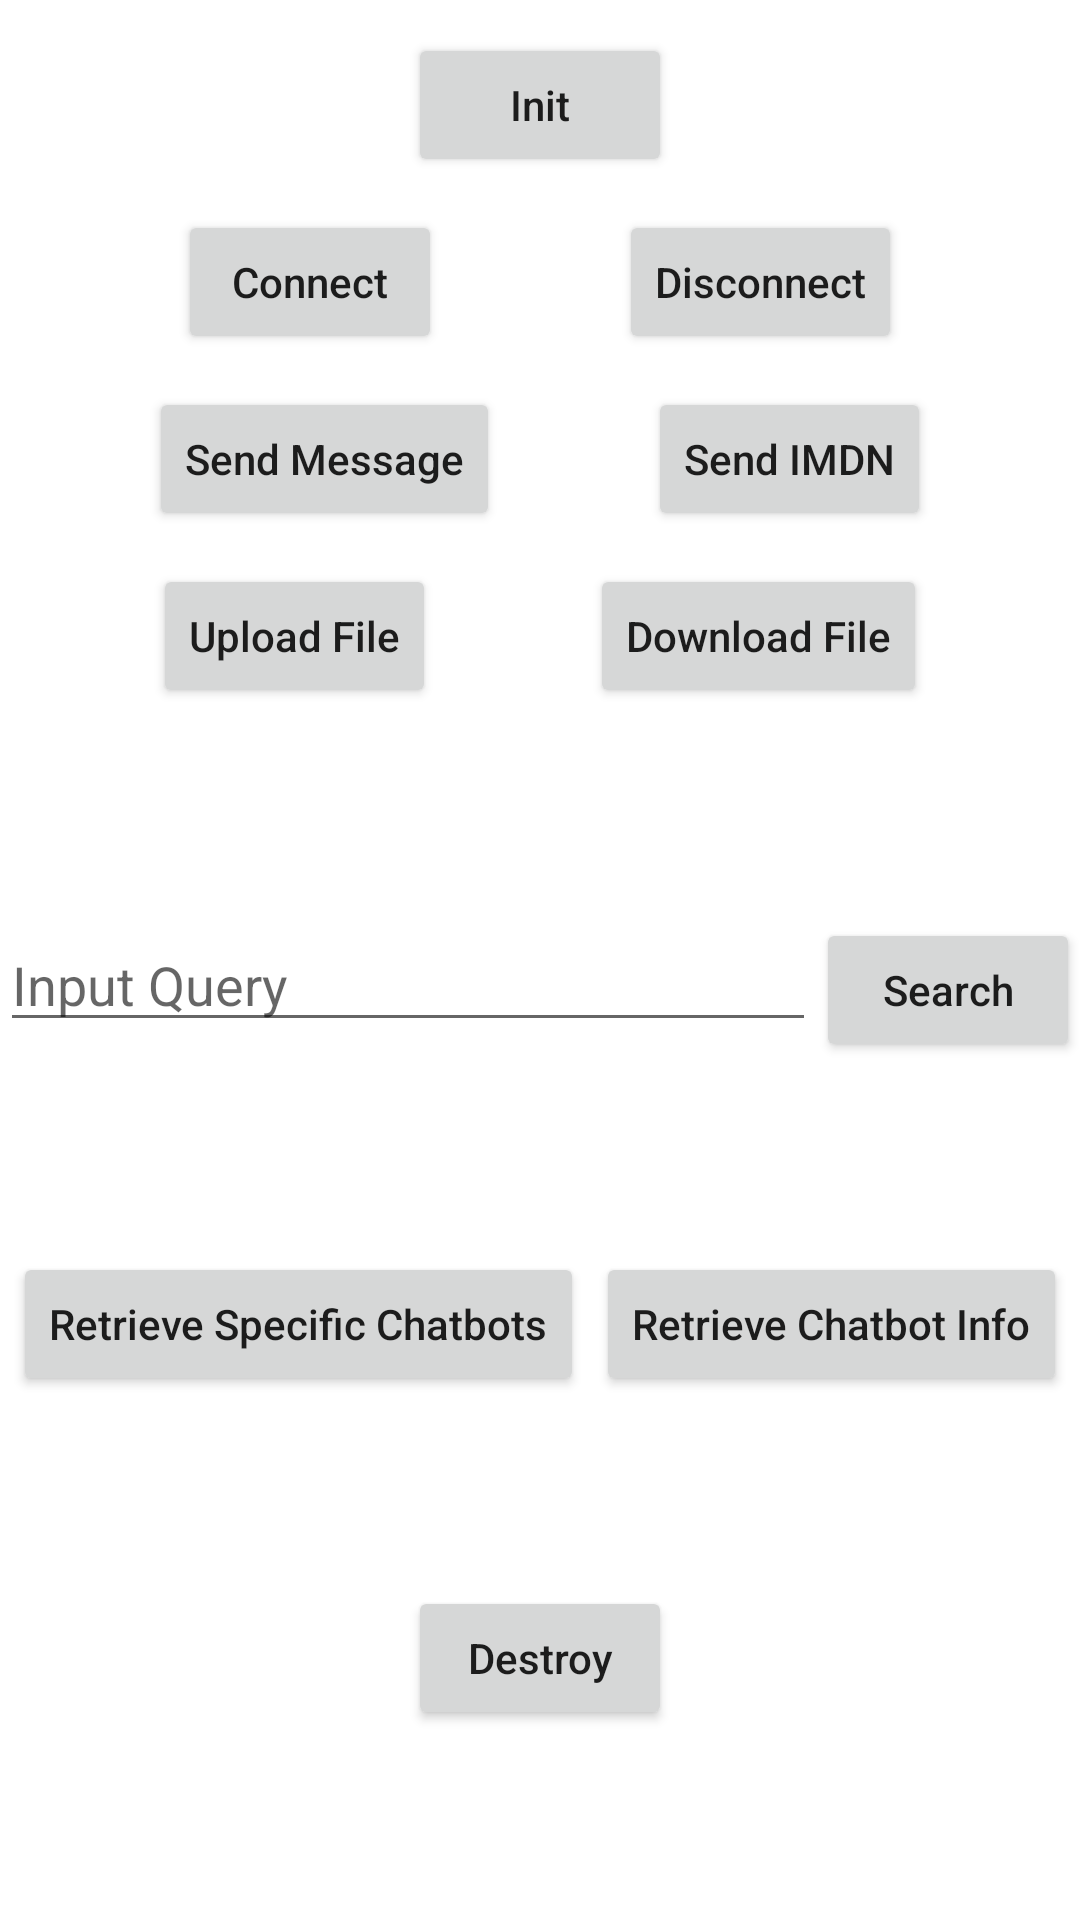

The Android layout XML behind this screen, and the referenced resources:
<!-- AndroidManifest.xml: application theme Theme.RustyRcs -->
<!-- res/layout/activity_main.xml -->
<?xml version="1.0" encoding="utf-8"?>
<androidx.constraintlayout.widget.ConstraintLayout xmlns:android="http://schemas.android.com/apk/res/android"
    xmlns:app="http://schemas.android.com/apk/res-auto"
    xmlns:tools="http://schemas.android.com/tools"
    android:layout_width="match_parent"
    android:layout_height="match_parent"
    tools:context="com.everfrost.rusty.rcs.client.MainActivity">

    <Button
        android:id="@+id/init"
        android:layout_width="wrap_content"
        android:layout_height="wrap_content"
        android:onClick="onClickedInit"
        android:text="Init"
        android:textAllCaps="false"
        app:layout_constraintTop_toTopOf="parent"
        app:layout_constraintBottom_toTopOf="@id/connect"
        app:layout_constraintLeft_toLeftOf="parent"
        app:layout_constraintRight_toRightOf="parent" />

    <Button
        android:id="@+id/connect"
        android:layout_width="wrap_content"
        android:layout_height="wrap_content"
        android:onClick="onClickedConnect"
        android:text="Connect"
        android:textAllCaps="false"
        app:layout_constraintTop_toBottomOf="@id/init"
        app:layout_constraintBottom_toTopOf="@id/send_message"
        app:layout_constraintStart_toStartOf="parent"
        app:layout_constraintEnd_toStartOf="@id/disconnect" />

    <Button
        android:id="@+id/disconnect"
        android:layout_width="wrap_content"
        android:layout_height="wrap_content"
        android:onClick="onClickedDisconnect"
        android:text="Disconnect"
        android:textAllCaps="false"
        app:layout_constraintBaseline_toBaselineOf="@id/connect"
        app:layout_constraintStart_toEndOf="@id/connect"
        app:layout_constraintEnd_toEndOf="parent" />

    <Button
        android:id="@+id/send_message"
        android:layout_width="wrap_content"
        android:layout_height="wrap_content"
        android:onClick="onClickedSendMessage"
        android:text="Send Message"
        android:textAllCaps="false"
        app:layout_constraintTop_toBottomOf="@id/connect"
        app:layout_constraintBottom_toTopOf="@id/upload_file"
        app:layout_constraintStart_toStartOf="parent"
        app:layout_constraintEnd_toStartOf="@id/send_imdn" />

    <Button
        android:id="@+id/send_imdn"
        android:layout_width="wrap_content"
        android:layout_height="wrap_content"
        android:onClick="onClickedSendIMDN"
        android:text="Send IMDN"
        android:textAllCaps="false"
        app:layout_constraintBaseline_toBaselineOf="@id/send_message"
        app:layout_constraintStart_toEndOf="@id/send_message"
        app:layout_constraintEnd_toEndOf="parent" />

    <Button
        android:id="@+id/upload_file"
        android:layout_width="wrap_content"
        android:layout_height="wrap_content"
        android:onClick="onClickedUploadFile"
        android:text="Upload File"
        android:textAllCaps="false"
        app:layout_constraintTop_toBottomOf="@id/connect"
        app:layout_constraintStart_toStartOf="parent"
        app:layout_constraintEnd_toStartOf="@id/download_file"
        app:layout_constraintBottom_toTopOf="@id/search"/>

    <Button
        android:id="@+id/download_file"
        android:layout_width="wrap_content"
        android:layout_height="wrap_content"
        android:onClick="onClickedDownloadFile"
        android:text="Download File"
        android:textAllCaps="false"
        app:layout_constraintBaseline_toBaselineOf="@id/upload_file"
        app:layout_constraintStart_toEndOf="@id/upload_file"
        app:layout_constraintEnd_toEndOf="parent" />

    <EditText
        android:id="@+id/search_text"
        android:layout_width="0dp"
        android:layout_height="wrap_content"
        app:layout_constraintBottom_toTopOf="@id/retrieve_specific_chatbots"
        app:layout_constraintTop_toBottomOf="@id/upload_file"
        app:layout_constraintStart_toStartOf="parent"
        app:layout_constraintEnd_toStartOf="@id/search"
        android:hint="Input Query"
        />

    <Button
        android:id="@+id/search"
        android:layout_width="wrap_content"
        android:layout_height="wrap_content"
        android:onClick="onClickedSearch"
        android:text="Search"
        android:textAllCaps="false"
        app:layout_constraintBaseline_toBaselineOf="@id/search_text"
        app:layout_constraintStart_toEndOf="@id/search_text"
        app:layout_constraintEnd_toEndOf="parent"/>

    <Button
        android:id="@+id/retrieve_specific_chatbots"
        android:layout_width="wrap_content"
        android:layout_height="wrap_content"
        android:onClick="onClickedRetrieveSpecificChatbots"
        android:text="Retrieve Specific Chatbots"
        android:textAllCaps="false"
        app:layout_constraintTop_toBottomOf="@id/search"
        app:layout_constraintBottom_toTopOf="@id/destroy"
        app:layout_constraintStart_toStartOf="parent"
        app:layout_constraintEnd_toStartOf="@id/retrieve_chatbot_info" />

    <Button
        android:id="@+id/retrieve_chatbot_info"
        android:layout_width="wrap_content"
        android:layout_height="wrap_content"
        android:onClick="onClickedRetrieveChatbotInfo"
        android:text="Retrieve Chatbot Info"
        android:textAllCaps="false"
        app:layout_constraintBaseline_toBaselineOf="@id/retrieve_specific_chatbots"
        app:layout_constraintStart_toEndOf="@id/retrieve_specific_chatbots"
        app:layout_constraintEnd_toEndOf="parent" />

    <Button
        android:id="@+id/destroy"
        android:layout_width="wrap_content"
        android:layout_height="wrap_content"
        android:onClick="onClickedDestroy"
        android:text="Destroy"
        android:textAllCaps="false"
        app:layout_constraintTop_toBottomOf="@id/retrieve_specific_chatbots"
        app:layout_constraintBottom_toBottomOf="parent"
        app:layout_constraintStart_toStartOf="parent"
        app:layout_constraintEnd_toEndOf="parent" />

</androidx.constraintlayout.widget.ConstraintLayout>
<!-- resources referenced by this layout -->
<resources>
  <style name="Theme.RustyRcs" parent="Theme.MaterialComponents.DayNight.DarkActionBar">
          
          <item name="colorPrimary">@color/purple_500</item>
          <item name="colorPrimaryVariant">@color/purple_700</item>
          <item name="colorOnPrimary">@color/white</item>
          
          <item name="colorSecondary">@color/teal_200</item>
          <item name="colorSecondaryVariant">@color/teal_700</item>
          <item name="colorOnSecondary">@color/black</item>
          
          <item name="android:statusBarColor" tools:targetApi="l">?attr/colorPrimaryVariant</item>
          
      </style>
  <color name="purple_500">#FF6200EE</color>
  <color name="purple_700">#FF3700B3</color>
  <color name="white">#FFFFFFFF</color>
  <color name="teal_200">#FF03DAC5</color>
  <color name="teal_700">#FF018786</color>
  <color name="black">#FF000000</color>
</resources>
